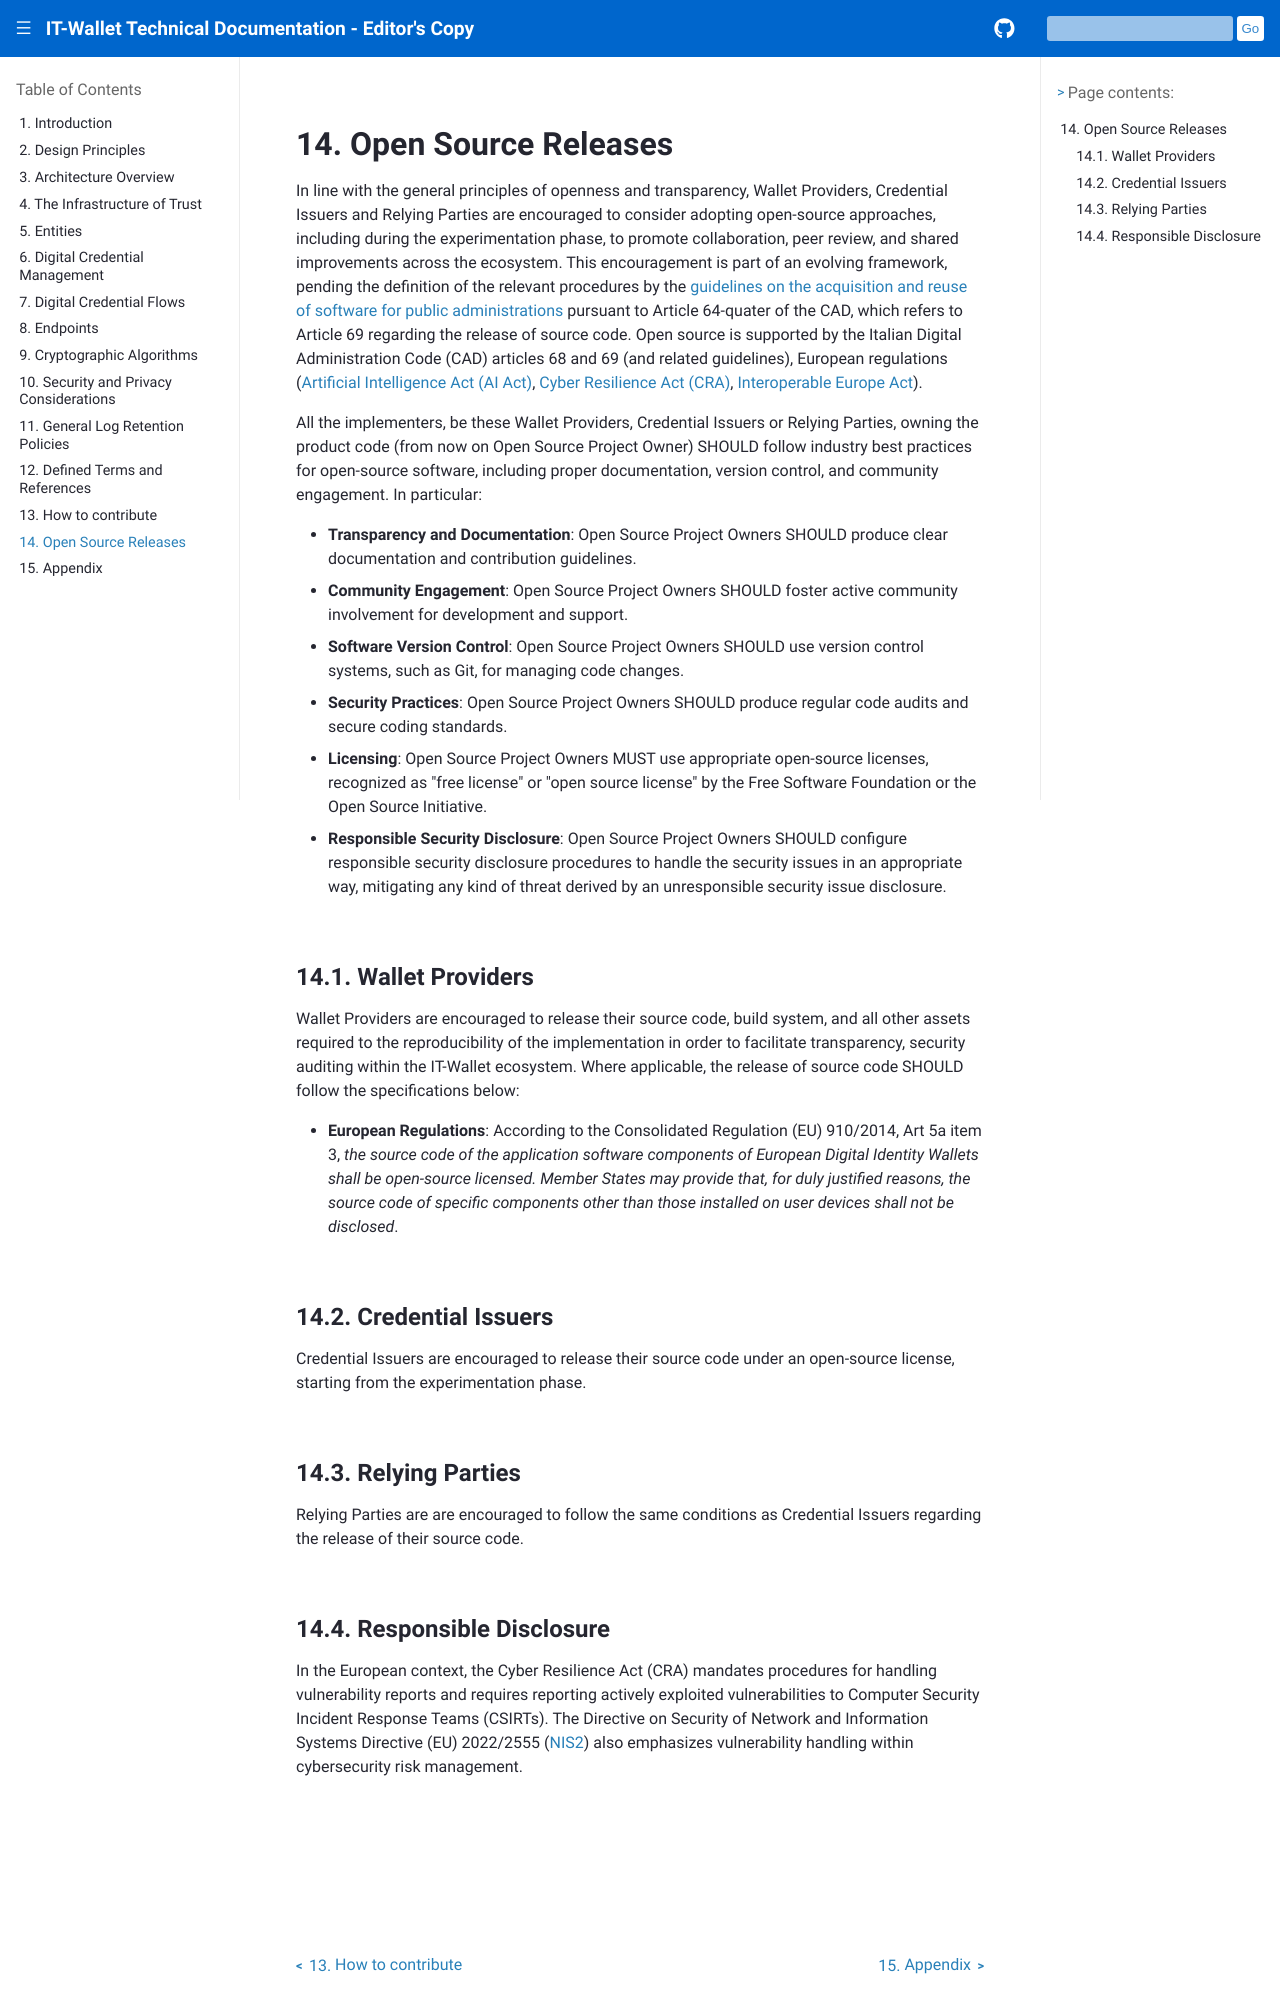

repository: xl4kj/doc-ci-cd-workflow-playground · page: versione-corrente/en/open-source.html · generator: sphinx

.. include:: ../common/common_definitions.rst


Open Source Releases 
=====================

In line with the general principles of openness and transparency, Wallet Providers, Credential Issuers and Relying Parties are encouraged to consider adopting open-source approaches, including during the experimentation phase, to promote collaboration, peer review, and shared improvements across the ecosystem. This encouragement is part of an evolving framework, pending the definition of the relevant procedures by the `guidelines on the acquisition and reuse of software for public administrations <https://docs.italia.it/italia/developers-italia/gl-acquisition-and-reuse-software-for-pa-docs/en/stabile/index.html>`_ pursuant to Article 64-quater of the CAD, which refers to Article 69 regarding the release of source code. Open source is supported by the Italian Digital Administration Code (CAD) articles 68 and 69 (and related guidelines), European regulations (`Artificial Intelligence Act (AI Act) <https://eur-lex.europa.eu/legal-content/EN/TXT/?uri=CELEX%3A32024R1689>`_, `Cyber Resilience Act (CRA) <https://eur-lex.europa.eu/legal-content/EN/TXT/HTML/?uri=OJ:L_202402847>`_, `Interoperable Europe Act <https://eur-lex.europa.eu/legal-content/EN/TXT/HTML/?uri=OJ:L_202400903>`_).

All the implementers, be these Wallet Providers, Credential Issuers or Relying Parties, owning the product code (from now on Open Source Project Owner) SHOULD follow industry best practices for open-source software, including proper documentation, version control, and community engagement. In particular:

- **Transparency and Documentation**: Open Source Project Owners SHOULD produce clear documentation and contribution guidelines.
- **Community Engagement**: Open Source Project Owners SHOULD foster active community involvement for development and support.
- **Software Version Control**: Open Source Project Owners SHOULD use version control systems, such as Git, for managing code changes.
- **Security Practices**: Open Source Project Owners SHOULD produce regular code audits and secure coding standards.
- **Licensing**: Open Source Project Owners MUST use appropriate open-source licenses, recognized as "free license" or "open source license" by the Free Software Foundation or the Open Source Initiative.
- **Responsible Security Disclosure**: Open Source Project Owners SHOULD configure responsible security disclosure procedures to handle the security issues in an appropriate way, mitigating any kind of threat derived by an unresponsible security issue disclosure. 

Wallet Providers
^^^^^^^^^^^^^^^^

Wallet Providers are encouraged to release their source code, build system, and all other assets required to the reproducibility of the implementation in order to facilitate transparency, security auditing within the IT-Wallet ecosystem. Where applicable, the release of source code SHOULD follow the specifications below:

- **European Regulations**: According to the Consolidated Regulation (EU) 910/2014, Art 5a item 3, `the source code of the application software components of European Digital Identity Wallets shall be open-source licensed. Member States may provide that, for duly justified reasons, the source code of specific components other than those installed on user devices shall not be disclosed`.

Credential Issuers
^^^^^^^^^^^^^^^^^^

Credential Issuers are encouraged to release their source code under an open-source license, starting from the experimentation phase.

Relying Parties
^^^^^^^^^^^^^^^
Relying Parties are are encouraged to follow the same conditions as Credential Issuers regarding the release of their source code.
